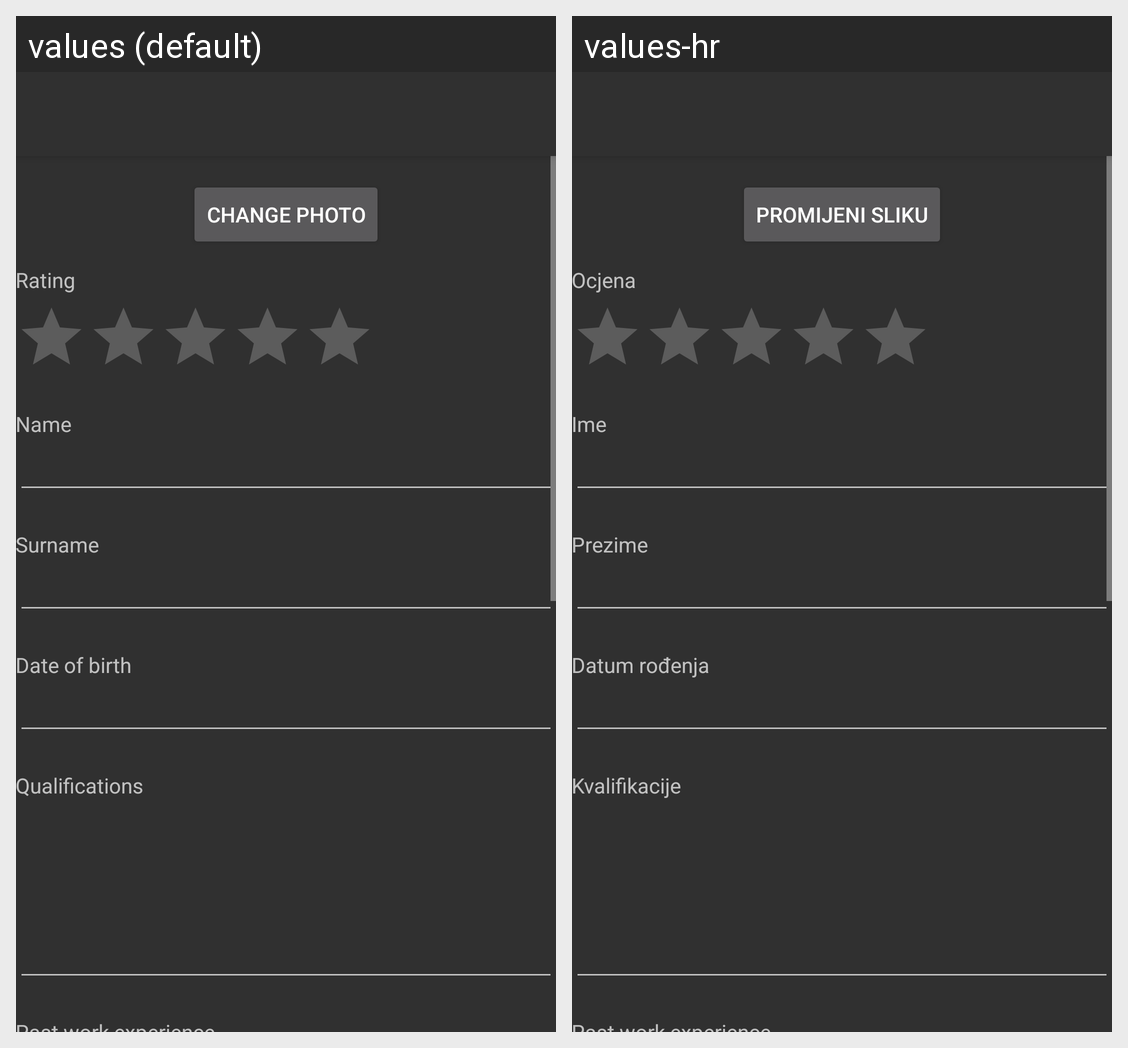

Here is an Android app screen in its default locale and in the app's own translations. Write out the translated-string differences for the strings that appear on this screen.
Android screen res/layout/activity_edit_person.xml rendered under 2 locales, left to right: values (default), values-hr. Device: Nexus 5 (rendered at 1080×1920; each locale shown at half size, 540×960, under a caption strip naming it); theme AppTheme.
Strings drawn on this screen, with the default value and each locale's value (text and hints the layout hard-codes, and strings that could not be matched under every locale, appear in the picture but are not listed):

change_the_photo
  values: Change photo
  values-hr: Promijeni sliku

rating
  values: Rating
  values-hr: Ocjena

name
  values: Name
  values-hr: Ime

surname
  values: Surname
  values-hr: Prezime

date_of_birth
  values: Date of birth
  values-hr: Datum rođenja

qualifications
  values: Qualifications
  values-hr: Kvalifikacije
